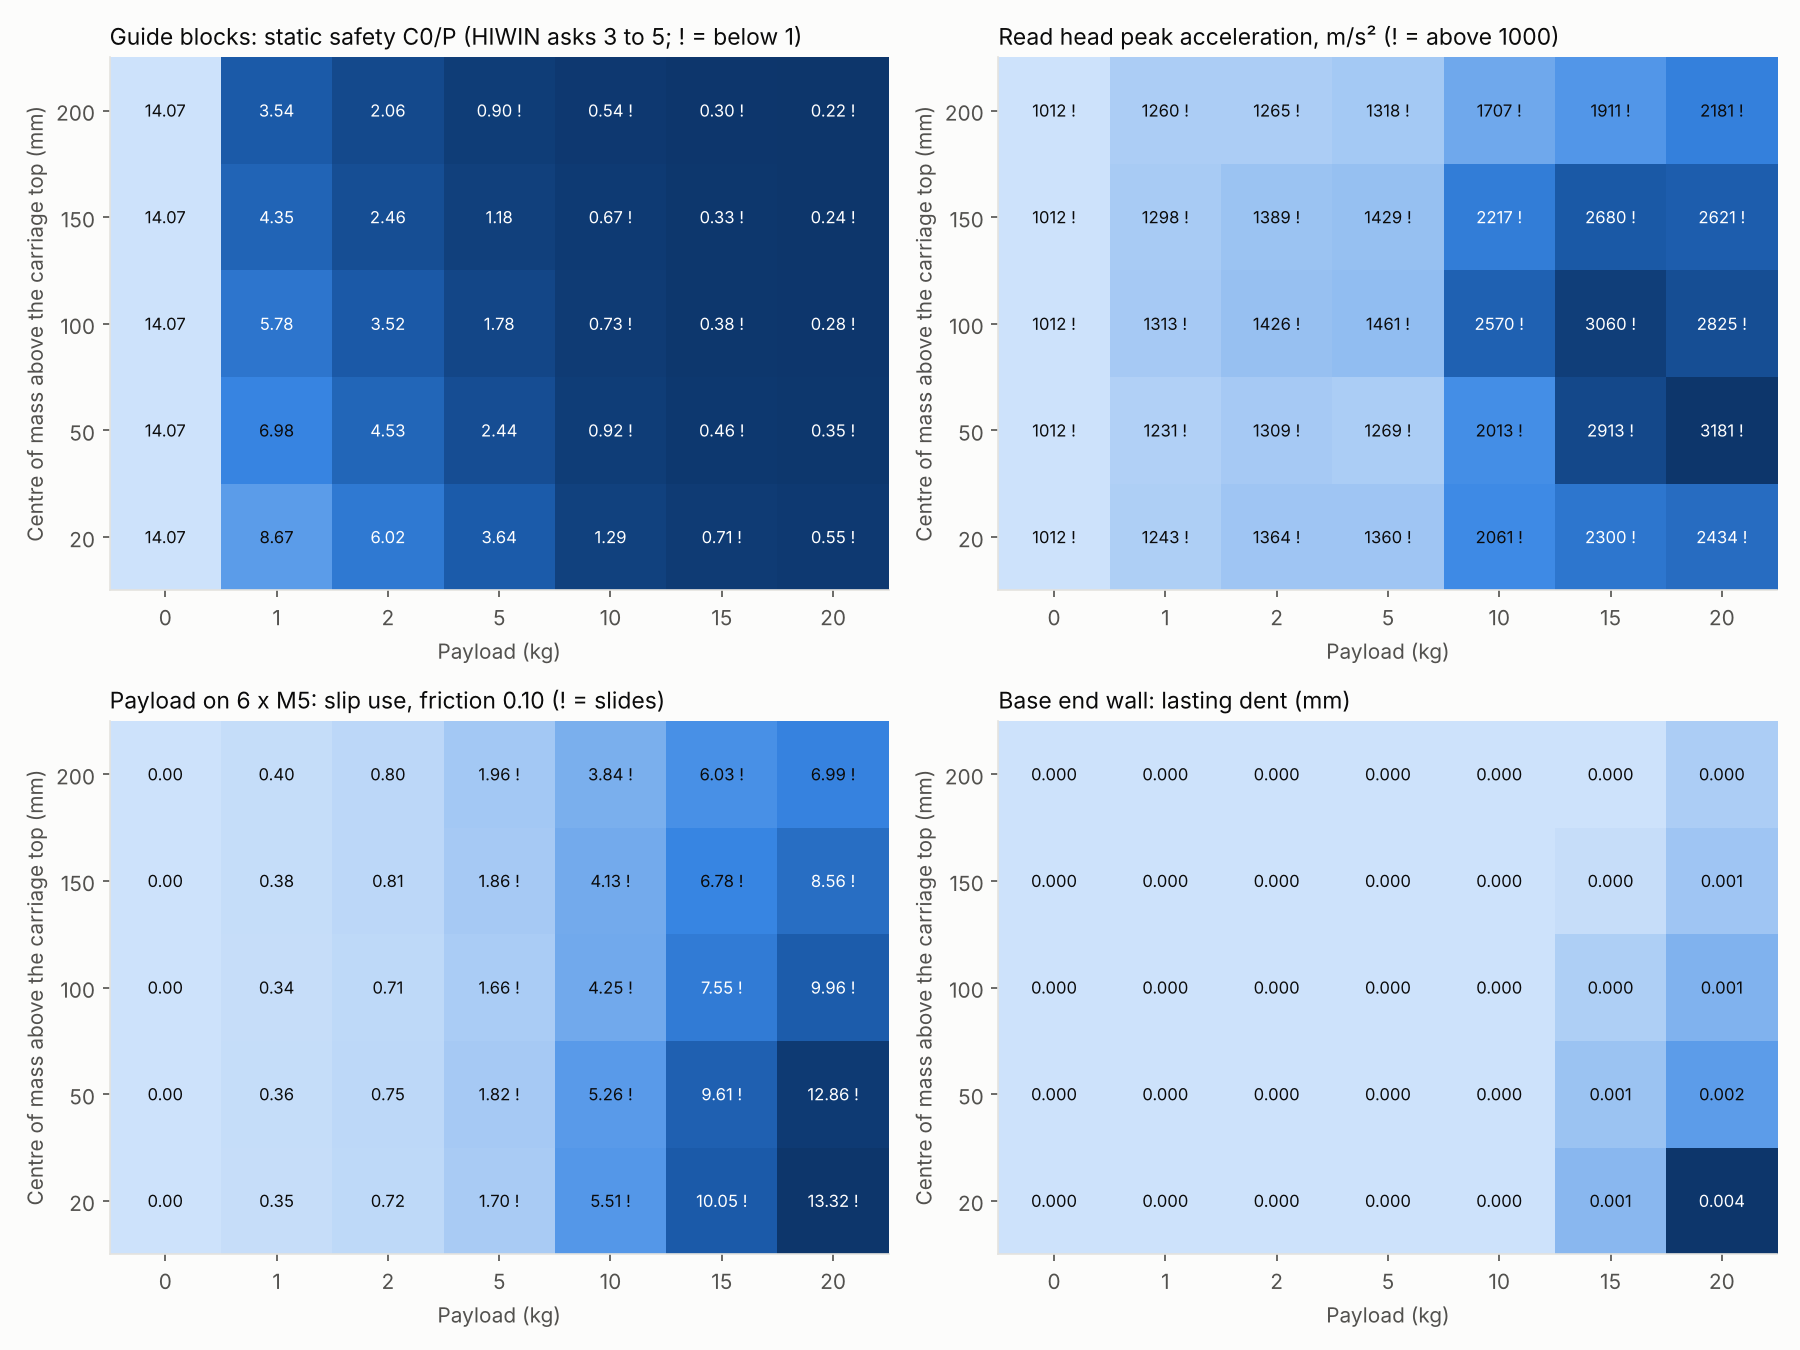

The data file committed next to this chart (first rows):
payload_kg, com_height_mm, energy_J, bumpers_fully_in, peak_force_bumpers_N, peak_force_metal_N, peak_deceleration_g, block_p_max_N, block_fsl, read_head_m_s2, base_pocket_mises_MPa, base_pocket_plastic_strain, base_band_mises_MPa, base_band_plastic_strain, base_lasting_dent_mm, payload_slip_use, payload_screw_force_N, payload_joint_opens, base_slip_use, forcer_slip_use
0.0, 20.0, 13.42, True, 4991, 0.0, 103.9, 624.6, 14.07, 1012, 146.9, 0.0, 0.0, 0.0, 0.0, 0.0, 0.0, False, 0.5791, 0.815
0.0, 50.0, 13.42, True, 4991, 0.0, 103.9, 624.6, 14.07, 1012, 146.9, 0.0, 0.0, 0.0, 0.0, 0.0, 0.0, False, 0.5791, 0.815
0.0, 100.0, 13.42, True, 4991, 0.0, 103.9, 624.6, 14.07, 1012, 146.9, 0.0, 0.0, 0.0, 0.0, 0.0, 0.0, False, 0.5791, 0.815
0.0, 150.0, 13.42, True, 4991, 0.0, 103.9, 624.6, 14.07, 1012, 146.9, 0.0, 0.0, 0.0, 0.0, 0.0, 0.0, False, 0.5791, 0.815
0.0, 200.0, 13.42, True, 4991, 0.0, 103.9, 624.6, 14.07, 1012, 146.9, 0.0, 0.0, 0.0, 0.0, 0.0, 0.0, False, 0.5791, 0.815
1.0, 20.0, 15.66, True, 7285, 0.0, 128.7, 1013, 8.673, 1243, 214.2, 0.0, 0.0, 0.0, 0.0, 0.3455, 6993, False, 0.8838, 0.9315
1.0, 50.0, 15.66, True, 7280, 0.0, 128.6, 1260, 6.976, 1231, 214.1, 0.0, 0.0, 0.0, 0.0, 0.3643, 7009, False, 0.8838, 0.927
1.0, 100.0, 15.66, True, 7280, 0.0, 128.6, 1521, 5.78, 1313, 214.1, 0.0, 0.0, 0.0, 0.0, 0.3405, 7029, False, 0.8878, 0.9688
1.0, 150.0, 15.67, True, 7274, 0.0, 128.5, 2020, 4.351, 1298, 213.9, 0.0, 0.0, 0.0, 0.0, 0.3793, 7060, False, 0.8838, 0.9608
1.0, 200.0, 15.67, True, 7257, 0.0, 128.2, 2484, 3.538, 1260, 213.4, 0.0, 0.0, 0.0, 0.0, 0.3983, 7092, False, 0.8806, 0.9408
2.0, 20.0, 17.84, True, 8968, 0.0, 135.6, 1461, 6.015, 1364, 263.5, 0.0, 0.0, 0.0, 0.0, 0.7234, 7004, False, 1.109, 0.9941
2.0, 50.0, 17.84, True, 8956, 0.0, 135.4, 1941, 4.529, 1309, 263.2, 0.0, 0.0, 0.0, 0.0, 0.7532, 7033, False, 1.107, 0.9625
2.0, 100.0, 17.85, True, 8950, 0.0, 135.3, 2500, 3.516, 1426, 263, 0.0, 0.0, 0.0, 0.0, 0.7124, 7079, False, 1.111, 1.026
2.0, 150.0, 17.85, True, 8923, 0.0, 134.9, 3573, 2.46, 1389, 262.2, 0.0, 0.0, 0.0, 0.0, 0.8072, 7149, False, 1.105, 1.006
2.0, 200.0, 17.85, True, 8854, 0.0, 133.7, 4266, 2.06, 1265, 260.2, 0.0, 0.0, 0.0, 0.0, 0.801, 7200, False, 1.095, 0.9421
5.0, 20.0, 24.24, True, 12669, 0.0, 132.4, 2412, 3.644, 1360, 371.6, 0.0, 0.0, 0.0, 0.0, 1.696, 7032, False, 1.595, 0.9932
5.0, 50.0, 24.24, True, 12636, 0.0, 132.1, 3607, 2.437, 1269, 370.7, 0.0, 0.0, 0.0, 0.0, 1.825, 7108, False, 1.582, 0.9474
5.0, 100.0, 24.25, True, 12596, 0.0, 131.6, 4929, 1.783, 1461, 369.5, 0.0, 0.0, 0.0, 0.0, 1.661, 7210, False, 1.591, 1.044
5.0, 150.0, 24.26, True, 12516, 0.0, 130.7, 7456, 1.179, 1429, 367.2, 0.0, 0.0, 0.0, 0.0, 1.862, 7376, False, 1.578, 1.027
5.0, 200.0, 24.27, True, 12136, 0.0, 126.5, 9792, 0.8977, 1318, 356.1, 0.0, 0.0, 0.0, 0.0, 1.963, 7536, False, 1.524, 0.9765
10.0, 20.0, 34.66, True, 16437, 12847, 204.9, 6814, 1.29, 2061, 460.3, 0.0002, 217, 0.0, 0.0, 5.508, 7180, False, 3.804, 1.35
10.0, 50.0, 34.67, True, 16322, 11673, 195.7, 9512, 0.9241, 2013, 460.3, 0.0002, 197.2, 0.0, 0.0, 5.257, 7373, False, 3.628, 1.325
10.0, 100.0, 34.69, True, 16217, 10566, 187, 12011, 0.7318, 2570, 460.3, 0.0002, 178.5, 0.0, 0.0, 4.246, 7606, False, 3.481, 1.611
10.0, 150.0, 34.73, True, 16099, 9373, 177.6, 13180, 0.6669, 2217, 460.2, 0.0002, 158.3, 0.0, 0.0, 4.125, 7725, False, 3.301, 1.427
10.0, 200.0, 34.77, True, 15828, 6572, 155.6, 16212, 0.5422, 1707, 460.2, 0.0001, 111, 0.0, 0.0, 3.842, 7932, False, 2.885, 1.167
15.0, 20.0, 44.83, True, 17918, 28598, 243, 12308, 0.7142, 2300, 460.9, 0.0006, 462.4, 0.0015, 0.0009, 10.05, 7376, False, 6.083, 1.489
15.0, 50.0, 44.85, True, 17539, 25858, 220.4, 19107, 0.46, 2913, 460.7, 0.0004, 461.7, 0.0011, 0.0007, 9.606, 7842, False, 5.542, 1.805
15.0, 100.0, 44.9, True, 17394, 23158, 211.4, 22848, 0.3847, 3060, 460.6, 0.0004, 461.1, 0.0007, 0.0004, 7.547, 8219, False, 5.312, 1.862
15.0, 150.0, 44.96, True, 17075, 19857, 192.2, 26433, 0.3325, 2680, 460.4, 0.0003, 460.3, 0.0002, 0.0001, 6.779, 8529, False, 4.822, 1.663
15.0, 200.0, 45.05, True, 16569, 14591, 161.6, 29171, 0.3013, 1911, 460.3, 0.0002, 246.5, 0.0, 0.0, 6.029, 8759, True, 4.049, 1.27
20.0, 20.0, 54.96, True, 18995, 39878, 244.8, 15999, 0.5494, 2434, 461.5, 0.001, 466.6, 0.0043, 0.0039, 13.32, 7482, False, 7.712, 1.556
20.0, 50.0, 54.98, True, 18444, 34570, 219.4, 25468, 0.3451, 3181, 461.2, 0.0008, 463.8, 0.0024, 0.0015, 12.86, 8142, False, 6.931, 1.94
20.0, 100.0, 55.06, True, 18013, 29807, 198.3, 31193, 0.2818, 2825, 461, 0.0006, 462.7, 0.0017, 0.0011, 9.964, 8701, True, 6.266, 1.742
20.0, 150.0, 55.14, True, 17594, 25423, 178.1, 36007, 0.2441, 2621, 460.7, 0.0005, 461.6, 0.001, 0.0006, 8.557, 9116, True, 5.624, 1.634
20.0, 200.0, 55.26, True, 16950, 23421, 146.9, 39268, 0.2238, 2181, 460.4, 0.0002, 461.1, 0.0007, 0.0004, 6.993, 9396, True, 4.636, 1.409
